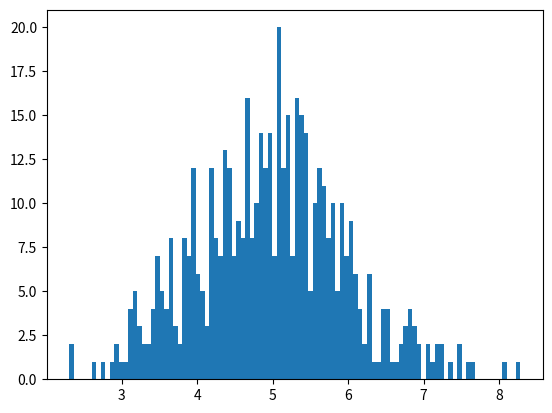

Python code for this plot:
# normal data disturbance 

import numpy as nmp 
import matplotlib.pyplot as plt 

x  =  nmp.random.normal(5.0,1.0,500)
plt.hist(x,100)
plt.show()
# 5.0 = mean
# 1.0 =  sd 
#100 = bars